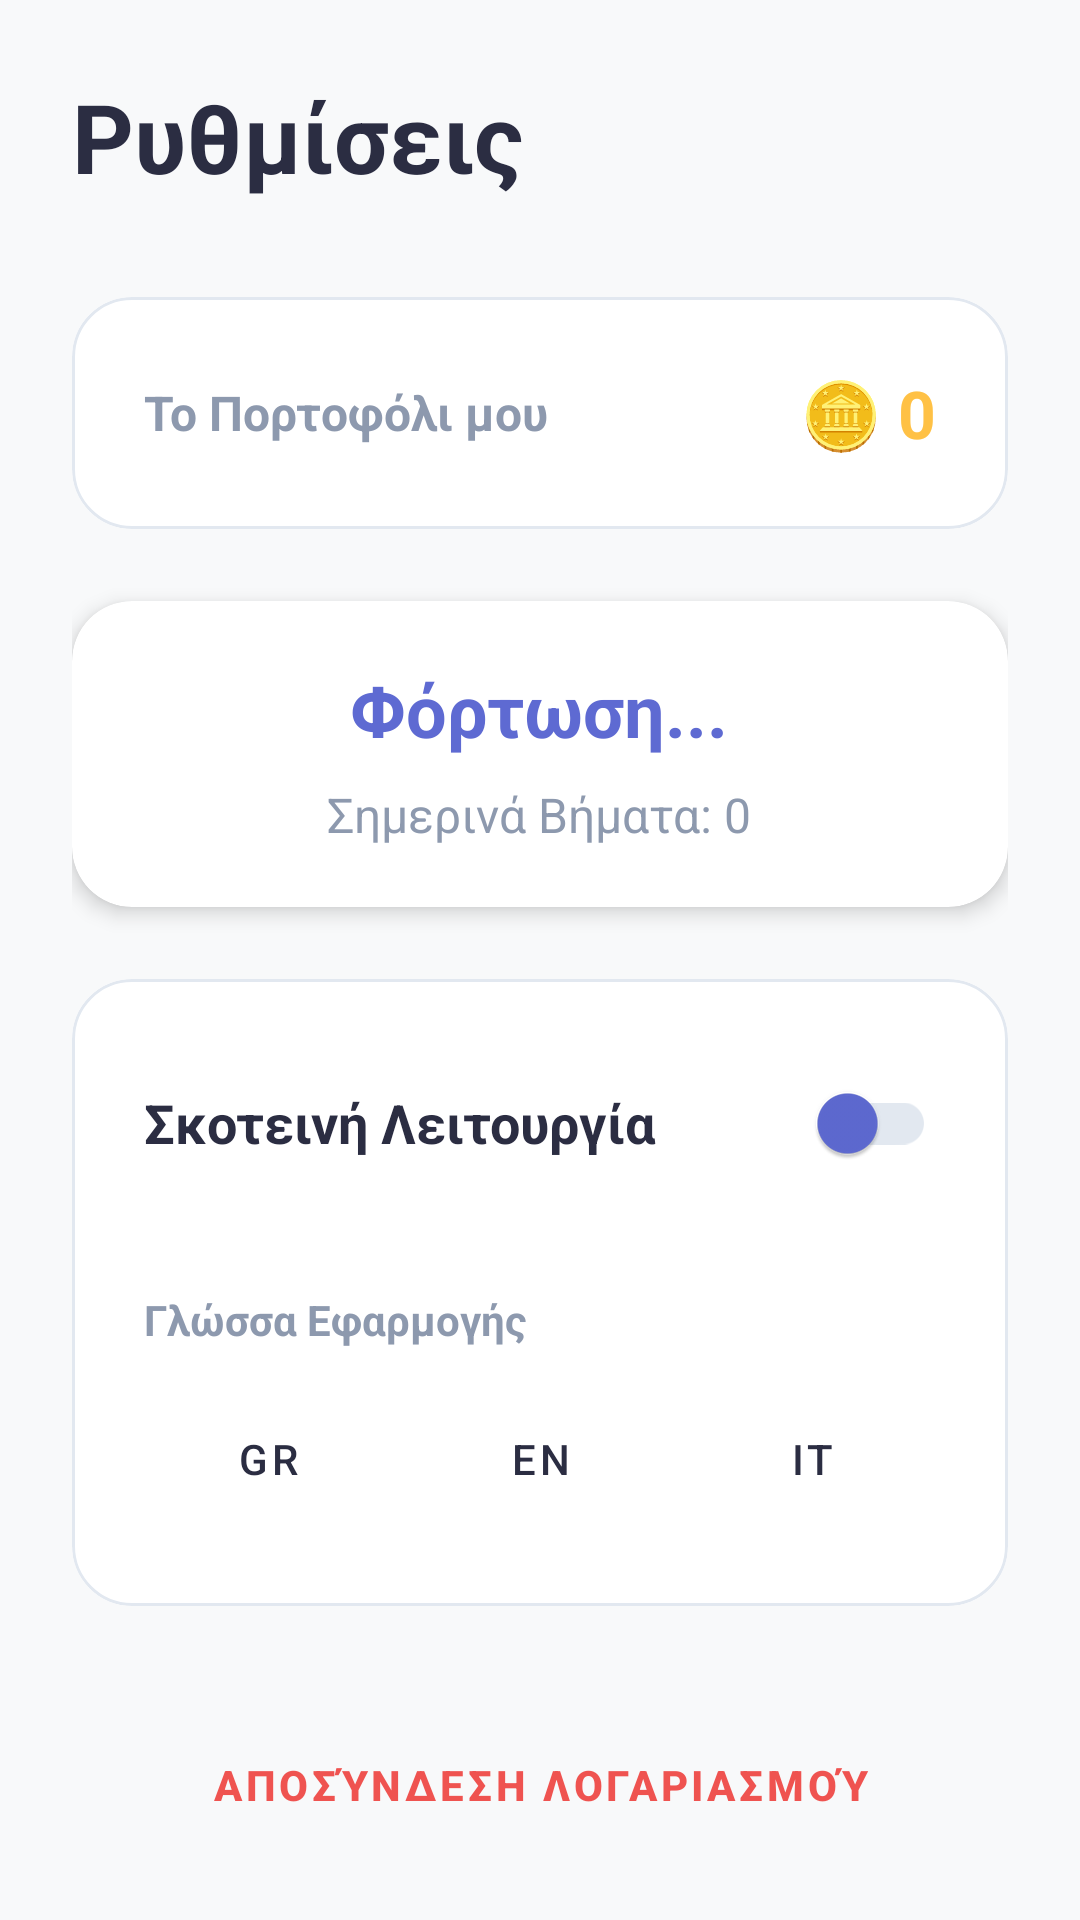

Layout XML and referenced resources for this Android screen:
<!-- AndroidManifest.xml: application theme Theme.VimaVerse -->
<!-- res/layout/fragment_settings.xml -->
<?xml version="1.0" encoding="utf-8"?>
<LinearLayout xmlns:android="http://schemas.android.com/apk/res/android"
    xmlns:app="http://schemas.android.com/apk/res-auto"
    android:layout_width="match_parent"
    android:layout_height="match_parent"
    android:orientation="vertical"
    android:padding="24dp"
    android:background="?android:colorBackground">

    <TextView
        android:layout_width="wrap_content"
        android:layout_height="wrap_content"
        android:text="@string/settings_title"
        android:textColor="?attr/colorOnSurface"
        android:textSize="32sp"
        android:textStyle="bold"
        android:layout_marginBottom="32dp" />

    <com.google.android.material.card.MaterialCardView
        android:layout_width="match_parent"
        android:layout_height="wrap_content"
        app:cardCornerRadius="20dp"
        app:cardElevation="0dp"
        app:strokeWidth="1dp"
        app:strokeColor="?attr/colorOutline"
        app:cardBackgroundColor="?attr/colorSurface"
        android:layout_marginBottom="24dp">

        <LinearLayout
            android:layout_width="match_parent"
            android:layout_height="wrap_content"
            android:orientation="horizontal"
            android:padding="24dp"
            android:gravity="center_vertical">

            <TextView
                android:layout_width="0dp"
                android:layout_height="wrap_content"
                android:layout_weight="1"
                android:text="@string/my_wallet"
                android:textColor="?android:textColorSecondary"
                android:textSize="16sp"
                android:textStyle="bold" />

            <TextView
                android:id="@+id/tvSettingsCoins"
                android:layout_width="wrap_content"
                android:layout_height="wrap_content"
                android:text="🪙 0"
                android:textColor="@color/goldCoin"
                android:textSize="22sp"
                android:textStyle="bold" />
        </LinearLayout>
    </com.google.android.material.card.MaterialCardView>

    
    <com.google.android.material.card.MaterialCardView
        android:layout_width="match_parent"
        android:layout_height="wrap_content"
        android:layout_marginBottom="24dp"
        app:cardCornerRadius="20dp"
        app:cardElevation="4dp"
        app:cardBackgroundColor="?attr/colorSurface">

        <LinearLayout
            android:layout_width="match_parent"
            android:layout_height="wrap_content"
            android:orientation="vertical"
            android:padding="20dp"
            android:gravity="center">

            <TextView
                android:id="@+id/tvSettingsUsername"
                android:layout_width="wrap_content"
                android:layout_height="wrap_content"
                android:text="Φόρτωση..."
                android:textSize="24sp"
                android:textStyle="bold"
                android:textColor="?attr/colorPrimary"/>

            <TextView
                android:id="@+id/tvSettingsTodaySteps"
                android:layout_width="wrap_content"
                android:layout_height="wrap_content"
                android:text="Σημερινά Βήματα: 0"
                android:textSize="16sp"
                android:layout_marginTop="8dp"
                android:textColor="?android:textColorSecondary"/>
        </LinearLayout>
    </com.google.android.material.card.MaterialCardView>

    <com.google.android.material.card.MaterialCardView
        android:layout_width="match_parent"
        android:layout_height="wrap_content"
        app:cardCornerRadius="20dp"
        app:cardElevation="0dp"
        app:strokeWidth="1dp"
        app:strokeColor="?attr/colorOutline"
        app:cardBackgroundColor="?attr/colorSurface"
        android:layout_marginBottom="32dp">

        <LinearLayout
            android:layout_width="match_parent"
            android:layout_height="wrap_content"
            android:orientation="vertical"
            android:padding="24dp">

            <com.google.android.material.switchmaterial.SwitchMaterial
                android:id="@+id/switchDarkMode"
                android:layout_width="match_parent"
                android:layout_height="wrap_content"
                android:layout_marginBottom="32dp"
                android:text="@string/dark_mode"
                android:textColor="?attr/colorOnSurface"
                android:textSize="18sp"
                android:textStyle="bold"
                app:thumbTint="?attr/colorPrimary"
                app:trackTint="?attr/colorOutline" />

            <TextView
                android:layout_width="wrap_content"
                android:layout_height="wrap_content"
                android:text="@string/app_language"
                android:textSize="14sp"
                android:textStyle="bold"
                android:textColor="?android:textColorSecondary"
                android:layout_marginBottom="12dp"/>

            <LinearLayout
                android:layout_width="match_parent"
                android:layout_height="wrap_content"
                android:orientation="horizontal"
                android:weightSum="3">

                <Button
                    android:id="@+id/btnLangGR"
                    style="@style/Widget.MaterialComponents.Button.OutlinedButton"
                    android:layout_width="0dp"
                    android:layout_height="50dp"
                    android:layout_weight="1"
                    android:layout_marginEnd="8dp"
                    app:cornerRadius="12dp"
                    app:strokeColor="?attr/colorOutline"
                    android:textColor="?attr/colorOnSurface"
                    android:text="@string/lang_gr" />

                <Button
                    android:id="@+id/btnLangEN"
                    style="@style/Widget.MaterialComponents.Button.OutlinedButton"
                    android:layout_width="0dp"
                    android:layout_height="50dp"
                    android:layout_weight="1"
                    android:layout_marginEnd="8dp"
                    app:cornerRadius="12dp"
                    app:strokeColor="?attr/colorOutline"
                    android:textColor="?attr/colorOnSurface"
                    android:text="@string/lang_en" />

                <Button
                    android:id="@+id/btnLangIT"
                    style="@style/Widget.MaterialComponents.Button.OutlinedButton"
                    android:layout_width="0dp"
                    android:layout_height="50dp"
                    android:layout_weight="1"
                    app:cornerRadius="12dp"
                    app:strokeColor="?attr/colorOutline"
                    android:textColor="?attr/colorOnSurface"
                    android:text="@string/lang_it" />
            </LinearLayout>
        </LinearLayout>
    </com.google.android.material.card.MaterialCardView>

    <Space
        android:layout_width="match_parent"
        android:layout_height="0dp"
        android:layout_weight="1" />

    <Button
        android:id="@+id/btnSettingsLogout"
        style="@style/Widget.MaterialComponents.Button.TextButton"
        android:layout_width="match_parent"
        android:layout_height="55dp"
        android:text="@string/logout_button"
        android:textColor="?attr/colorError"
        android:textStyle="bold"
        android:layout_marginBottom="80dp"/>
</LinearLayout>
<!-- resources referenced by this layout -->
<resources>
  <color name="goldCoin">#FFC145</color>
  <string name="app_language">Γλώσσα Εφαρμογής</string>
  <string name="dark_mode">Σκοτεινή Λειτουργία</string>
  <string name="lang_en">EN</string>
  <string name="lang_gr">GR</string>
  <string name="lang_it">IT</string>
  <string name="logout_button">Αποσύνδεση Λογαριασμού</string>
  <string name="my_wallet">Το Πορτοφόλι μου</string>
  <string name="settings_title">Ρυθμίσεις</string>
  <style name="Theme.VimaVerse" parent="Theme.MaterialComponents.DayNight.NoActionBar">
          
          <item name="colorPrimary">@color/primaryColor</item>
          <item name="colorSecondary">@color/accentColor</item>
          <item name="colorError">@color/errorColor</item>
  
          
          <item name="colorSurface">@color/cardBgColor_light</item>
          <item name="android:colorBackground">@color/bgColor_light</item>
          <item name="colorOnSurface">@color/textColorPrimary_light</item>
          <item name="android:textColorSecondary">@color/textColorSecondary_light</item>
          <item name="colorOutline">@color/strokeColor_light</item>
  
          
          <item name="bottomAppbarBackgroundColor">#FFFFFF</item> 
          <item name="bottomNavUnselectedColor">#A0AAB2</item> 
      </style>
  <color name="primaryColor">#5E6AD2</color>
  <color name="accentColor">#FF7E67</color>
  <color name="errorColor">#EF5350</color>
  <color name="cardBgColor_light">#FFFFFF</color>
  <color name="bgColor_light">#F8F9FA</color>
  <color name="textColorPrimary_light">#2B2D42</color>
  <color name="textColorSecondary_light">#8D99AE</color>
  <color name="strokeColor_light">#E2E8F0</color>
</resources>
